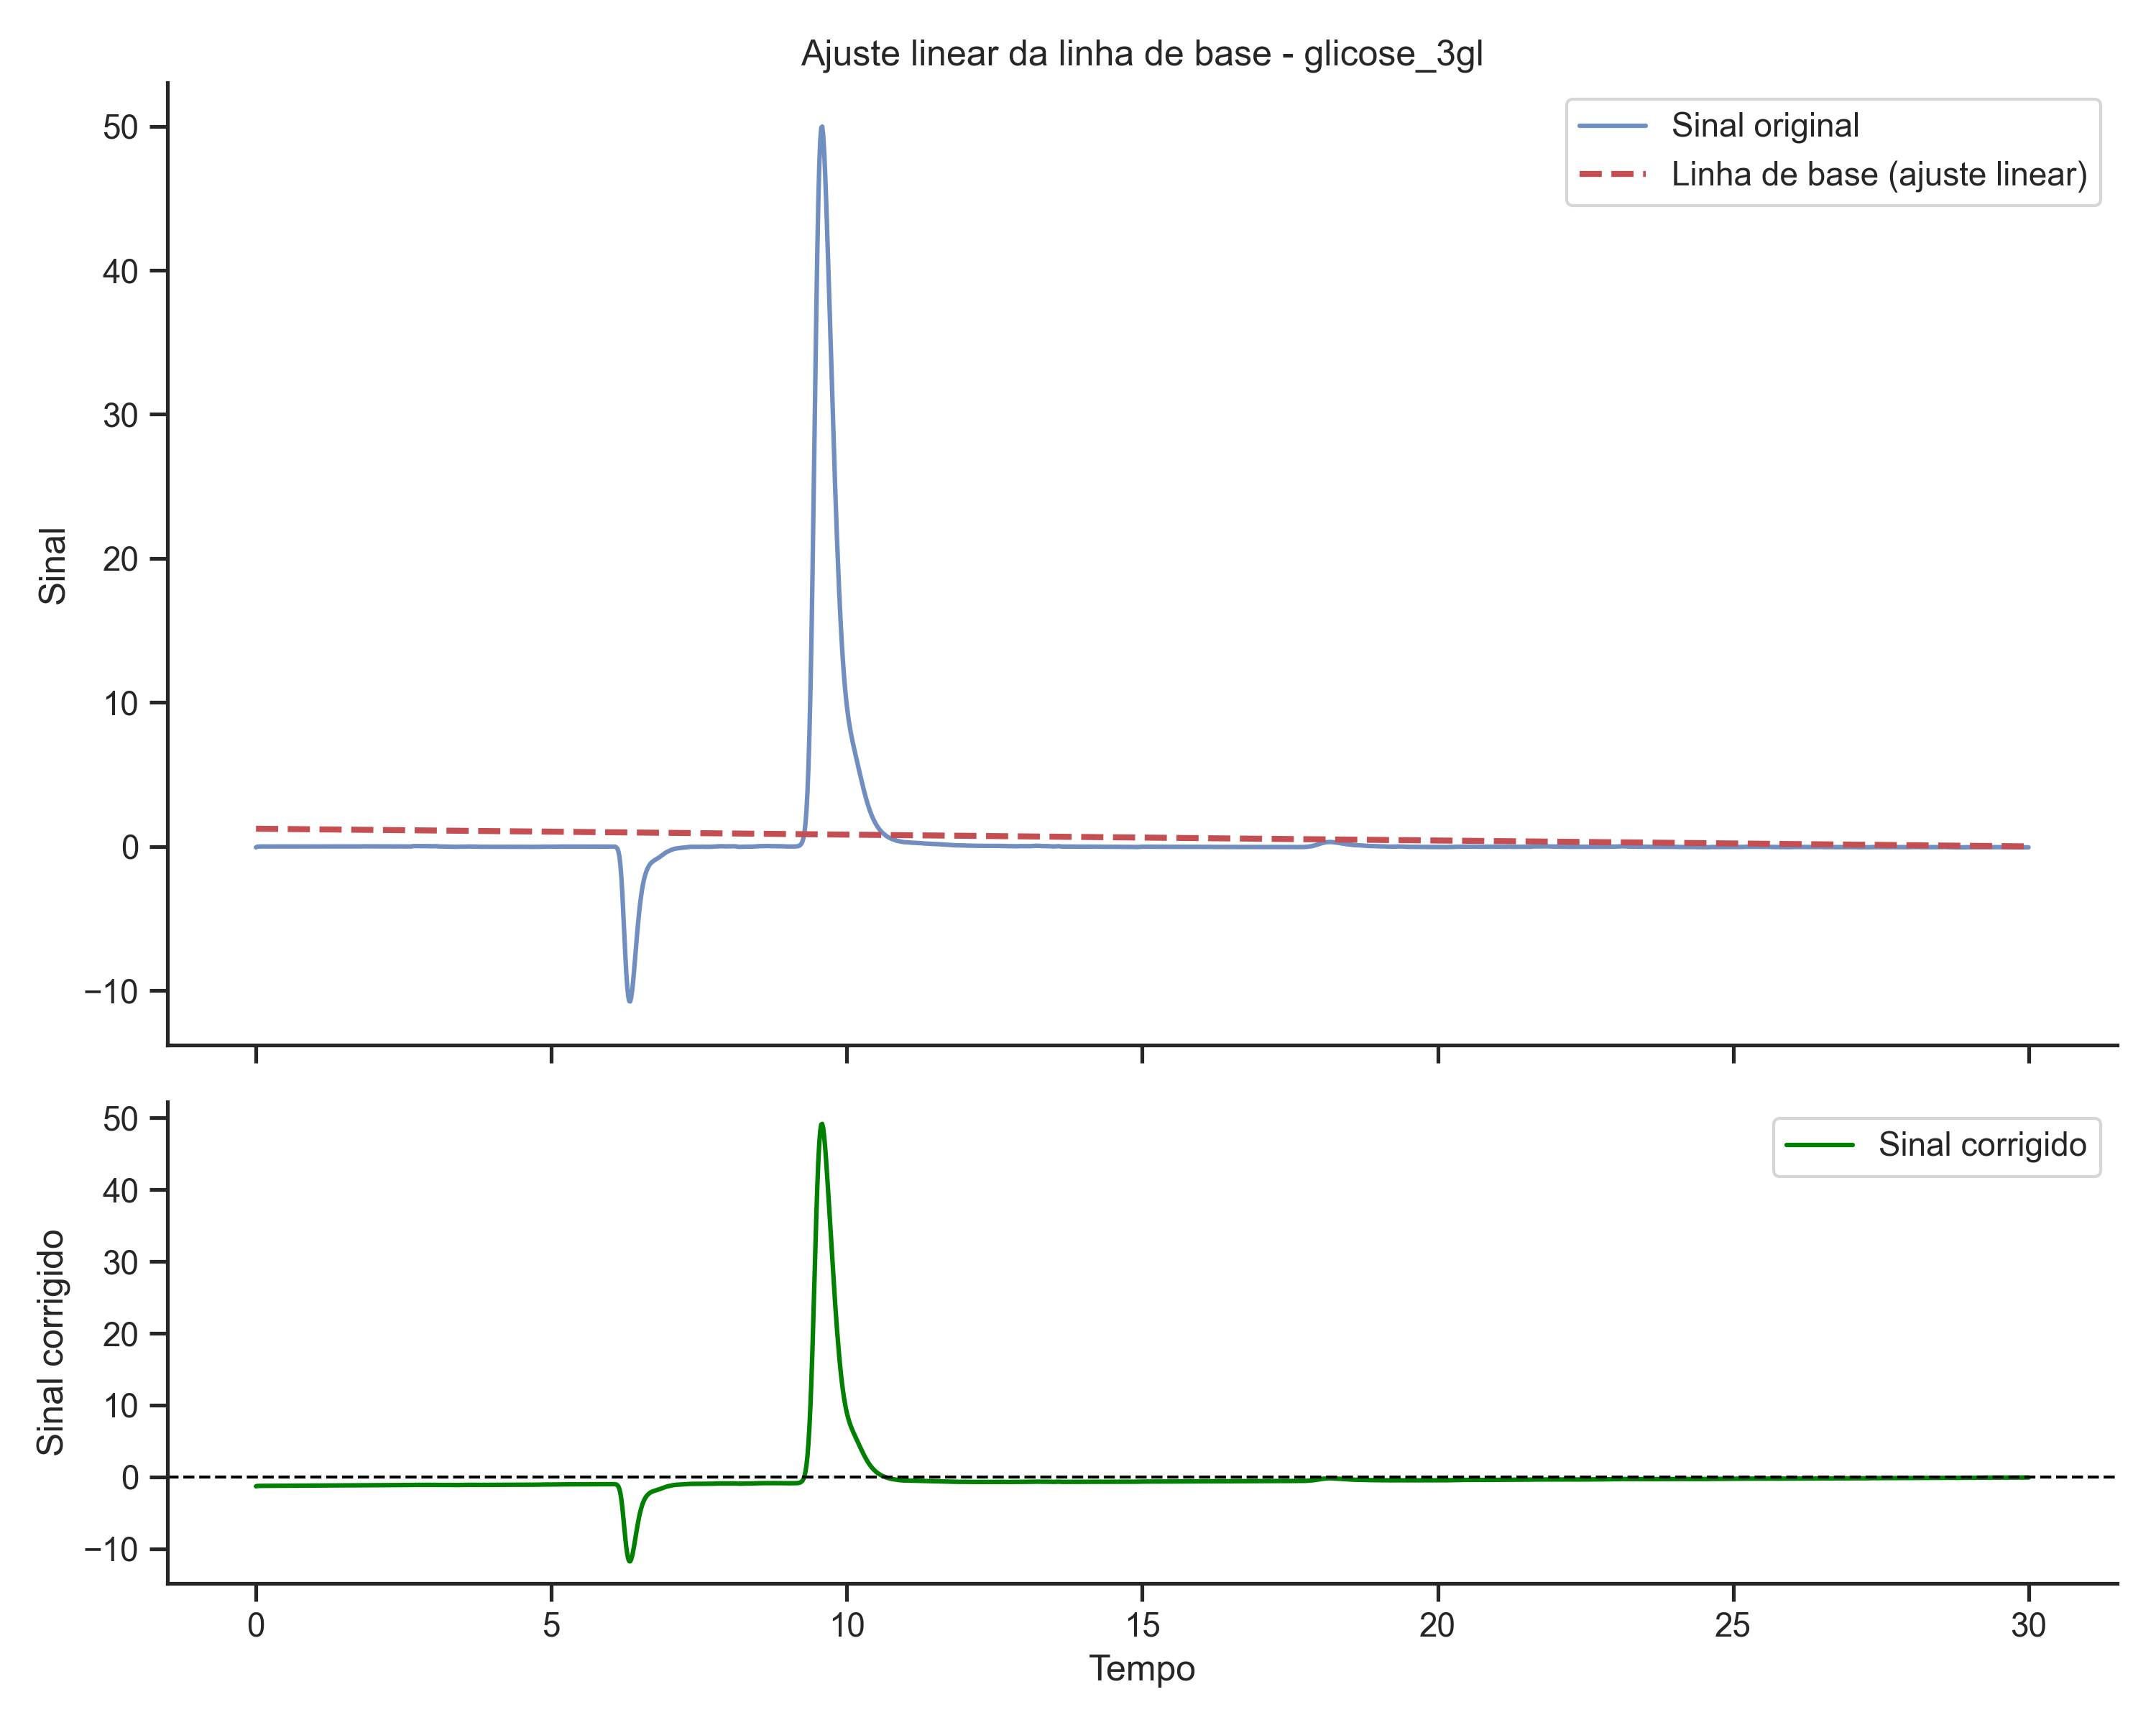

The data file committed next to this chart (first rows):
time, signal
0.0, -1.293
0.01667, -1.255
0.03333, -1.241
0.05, -1.235
0.06667, -1.23
0.08333, -1.229
0.1, -1.228
0.1167, -1.228
0.1333, -1.227
0.15, -1.226
0.1667, -1.226
0.1833, -1.225
0.2, -1.22
0.2167, -1.219
0.2333, -1.218
0.25, -1.218
0.2667, -1.217
0.2833, -1.216
0.3, -1.216
0.3167, -1.215
0.3333, -1.219
0.35, -1.218
0.3667, -1.213
0.3833, -1.217
0.4, -1.216
0.4167, -1.216
0.4333, -1.22
0.45, -1.219
0.4667, -1.218
0.4833, -1.218
0.5, -1.217
0.5167, -1.216
0.5333, -1.215
0.55, -1.215
0.5667, -1.209
0.5833, -1.204
0.6, -1.203
0.6167, -1.203
0.6333, -1.202
0.65, -1.201
0.6667, -1.201
0.6833, -1.2
0.7, -1.199
0.7167, -1.199
0.7333, -1.198
0.75, -1.197
0.7667, -1.197
0.7833, -1.201
0.8, -1.2
0.8167, -1.195
0.8333, -1.194
0.85, -1.193
0.8667, -1.192
0.8833, -1.192
0.9, -1.191
0.9167, -1.19
0.9333, -1.194
0.95, -1.194
0.9667, -1.193
0.9833, -1.192
... 1,741 more rows
